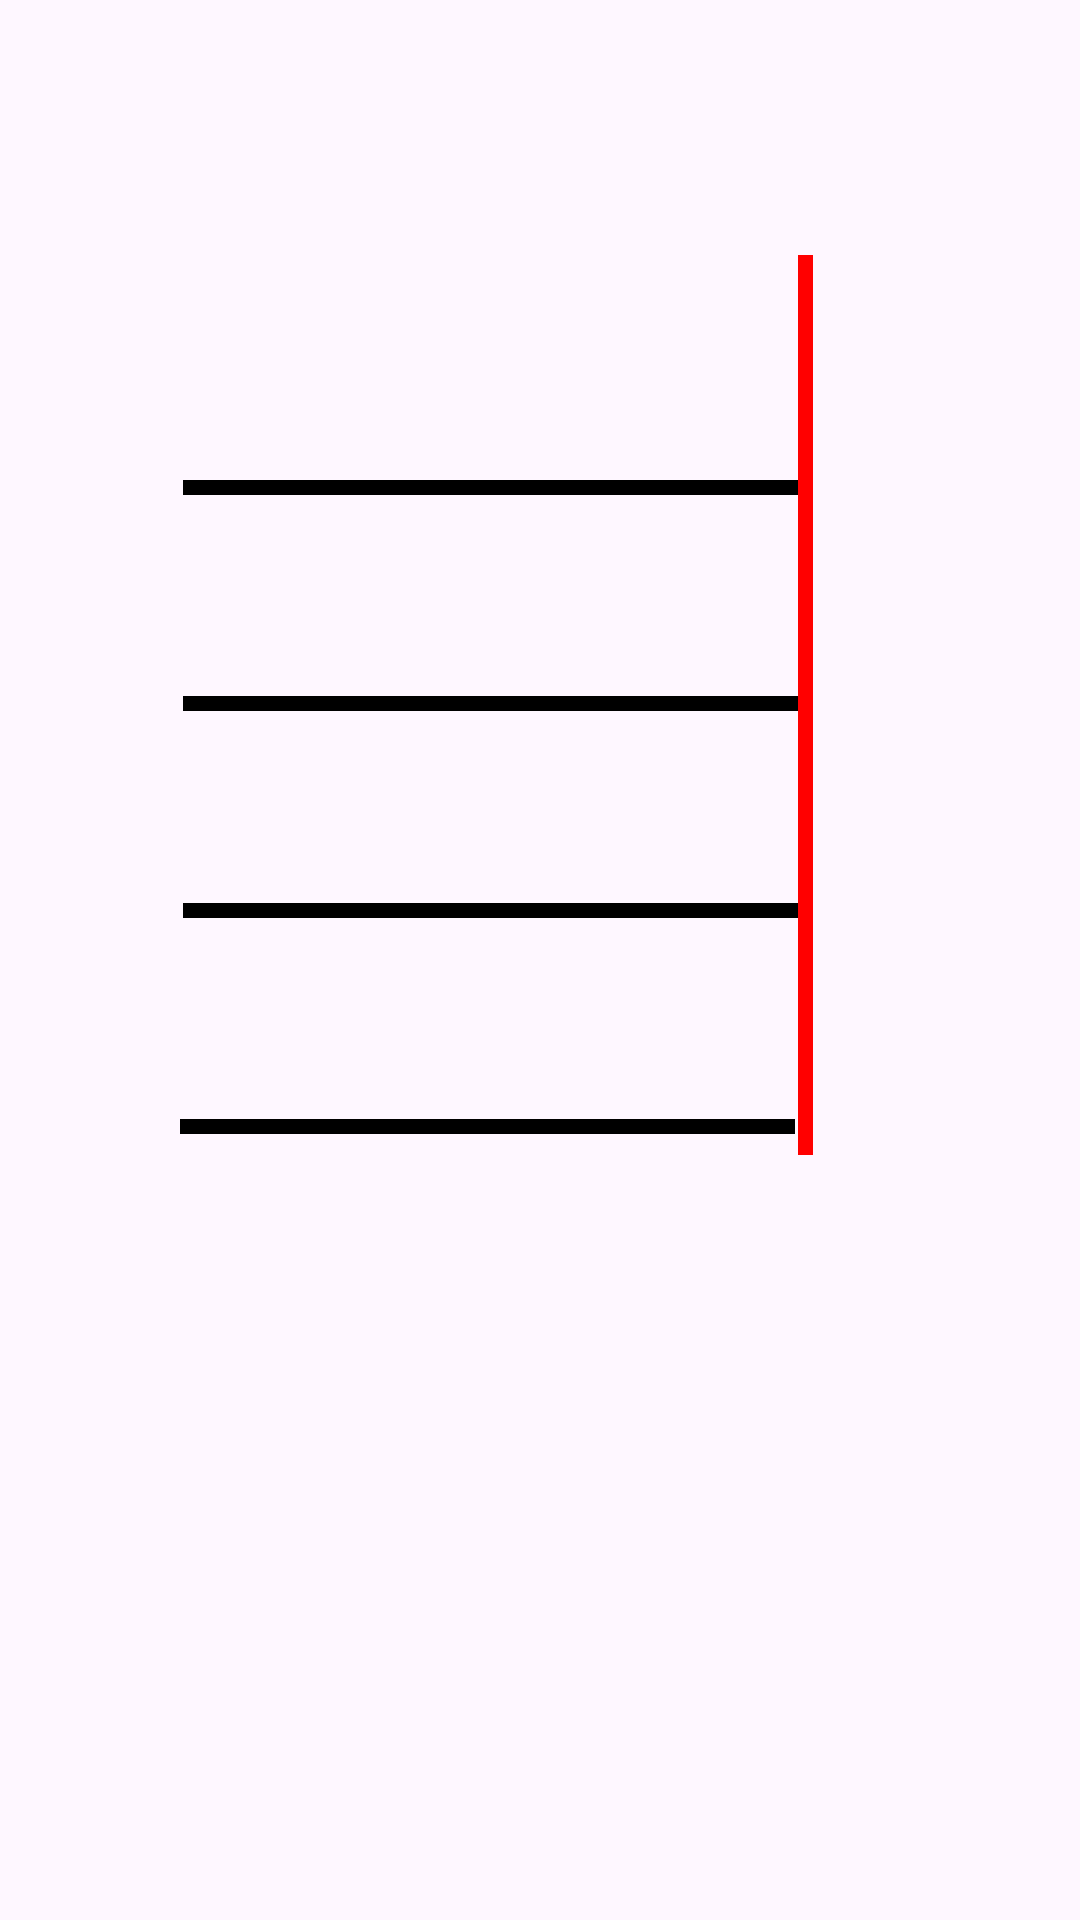

Produce the Android XML layout that renders to this screen, including the resource entries it uses.
<!-- AndroidManifest.xml: application theme Theme.CaCuoc -->
<!-- res/layout/activity_main.xml -->
<RelativeLayout xmlns:android="http://schemas.android.com/apk/res/android"
    xmlns:tools="http://schemas.android.com/tools"
    android:layout_width="match_parent"
    android:layout_height="match_parent"
    tools:context=".MainActivity">

    <ImageView
        android:id="@+id/imgBackground"
        android:layout_width="match_parent"
        android:layout_height="match_parent"
        android:layout_alignParentStart="true"
        android:layout_alignParentTop="true"
        android:layout_alignParentEnd="true"
        android:layout_alignParentBottom="true"
        android:layout_marginStart="1dp"
        android:layout_marginTop="5dp"
        android:layout_marginEnd="-1dp"
        android:layout_marginBottom="-5dp"
        android:alpha="0.5"
        android:scaleType="centerCrop"
        android:src="@drawable/bg2" />

    <View
        android:id="@+id/view1"
        android:layout_width="688dp"
        android:layout_height="5dp"
        android:layout_alignParentStart="true"
        android:layout_alignParentTop="true"
        android:layout_alignParentEnd="true"
        android:layout_marginStart="61dp"
        android:layout_marginTop="232dp"
        android:layout_marginEnd="94dp"
        android:background="#000000" />

    <View
        android:id="@+id/view2"
        android:layout_width="688dp"
        android:layout_height="5dp"
        android:layout_alignParentStart="true"
        android:layout_alignParentTop="true"
        android:layout_alignParentEnd="true"
        android:layout_marginStart="60dp"
        android:layout_marginTop="373dp"
        android:layout_marginEnd="95dp"
        android:background="#000000" />

    <ImageView
        android:id="@+id/imgHorse1"
        android:layout_width="70dp"
        android:layout_height="70dp"
        android:layout_alignParentTop="true"
        android:layout_alignParentEnd="true"
        android:layout_marginTop="96dp"
        android:layout_marginEnd="784dp"
        android:src="@drawable/horsevip" />

    <ImageView
        android:id="@+id/imgHorse2"
        android:layout_width="70dp"
        android:layout_height="70dp"
        android:layout_alignParentTop="true"
        android:layout_alignParentEnd="true"
        android:layout_marginTop="164dp"
        android:layout_marginEnd="784dp"
        android:src="@drawable/horsevip" />

    <ImageView
        android:id="@+id/imgHorse3"
        android:layout_width="70dp"
        android:layout_height="70dp"
        android:layout_alignParentTop="true"
        android:layout_alignParentEnd="true"
        android:layout_marginTop="236dp"
        android:layout_marginEnd="783dp"
        android:src="@drawable/horsevip" />

    <ImageView
        android:id="@+id/imgHorse4"
        android:layout_width="70dp"
        android:layout_height="70dp"
        android:layout_alignParentTop="true"
        android:layout_alignParentEnd="true"
        android:layout_marginTop="308dp"
        android:layout_marginEnd="782dp"
        android:src="@drawable/horsevip" />

    <View
        android:id="@+id/finishLine"
        android:layout_width="5dp"
        android:layout_height="300dp"
        android:layout_alignParentTop="true"
        android:layout_alignParentEnd="true"
        android:layout_marginTop="85dp"
        android:layout_marginEnd="89dp"
        android:background="#FF0000" />

    <View
        android:id="@+id/view3"
        android:layout_width="688dp"
        android:layout_height="5dp"
        android:layout_alignParentStart="true"
        android:layout_alignParentTop="true"
        android:layout_alignParentEnd="true"
        android:layout_marginStart="61dp"
        android:layout_marginTop="160dp"
        android:layout_marginEnd="94dp"
        android:background="#000000" />

    <View
        android:id="@+id/view4"
        android:layout_width="688dp"
        android:layout_height="5dp"
        android:layout_alignParentStart="true"
        android:layout_alignParentTop="true"
        android:layout_alignParentEnd="true"
        android:layout_marginStart="61dp"
        android:layout_marginTop="301dp"
        android:layout_marginEnd="94dp"
        android:background="#000000" />

</RelativeLayout>
<!-- resources referenced by this layout -->
<resources>
  <style name="Theme.CaCuoc" parent="Base.Theme.CaCuoc" />
  <style name="Base.Theme.CaCuoc" parent="Theme.Material3.DayNight.NoActionBar">
          
          
      </style>
</resources>
